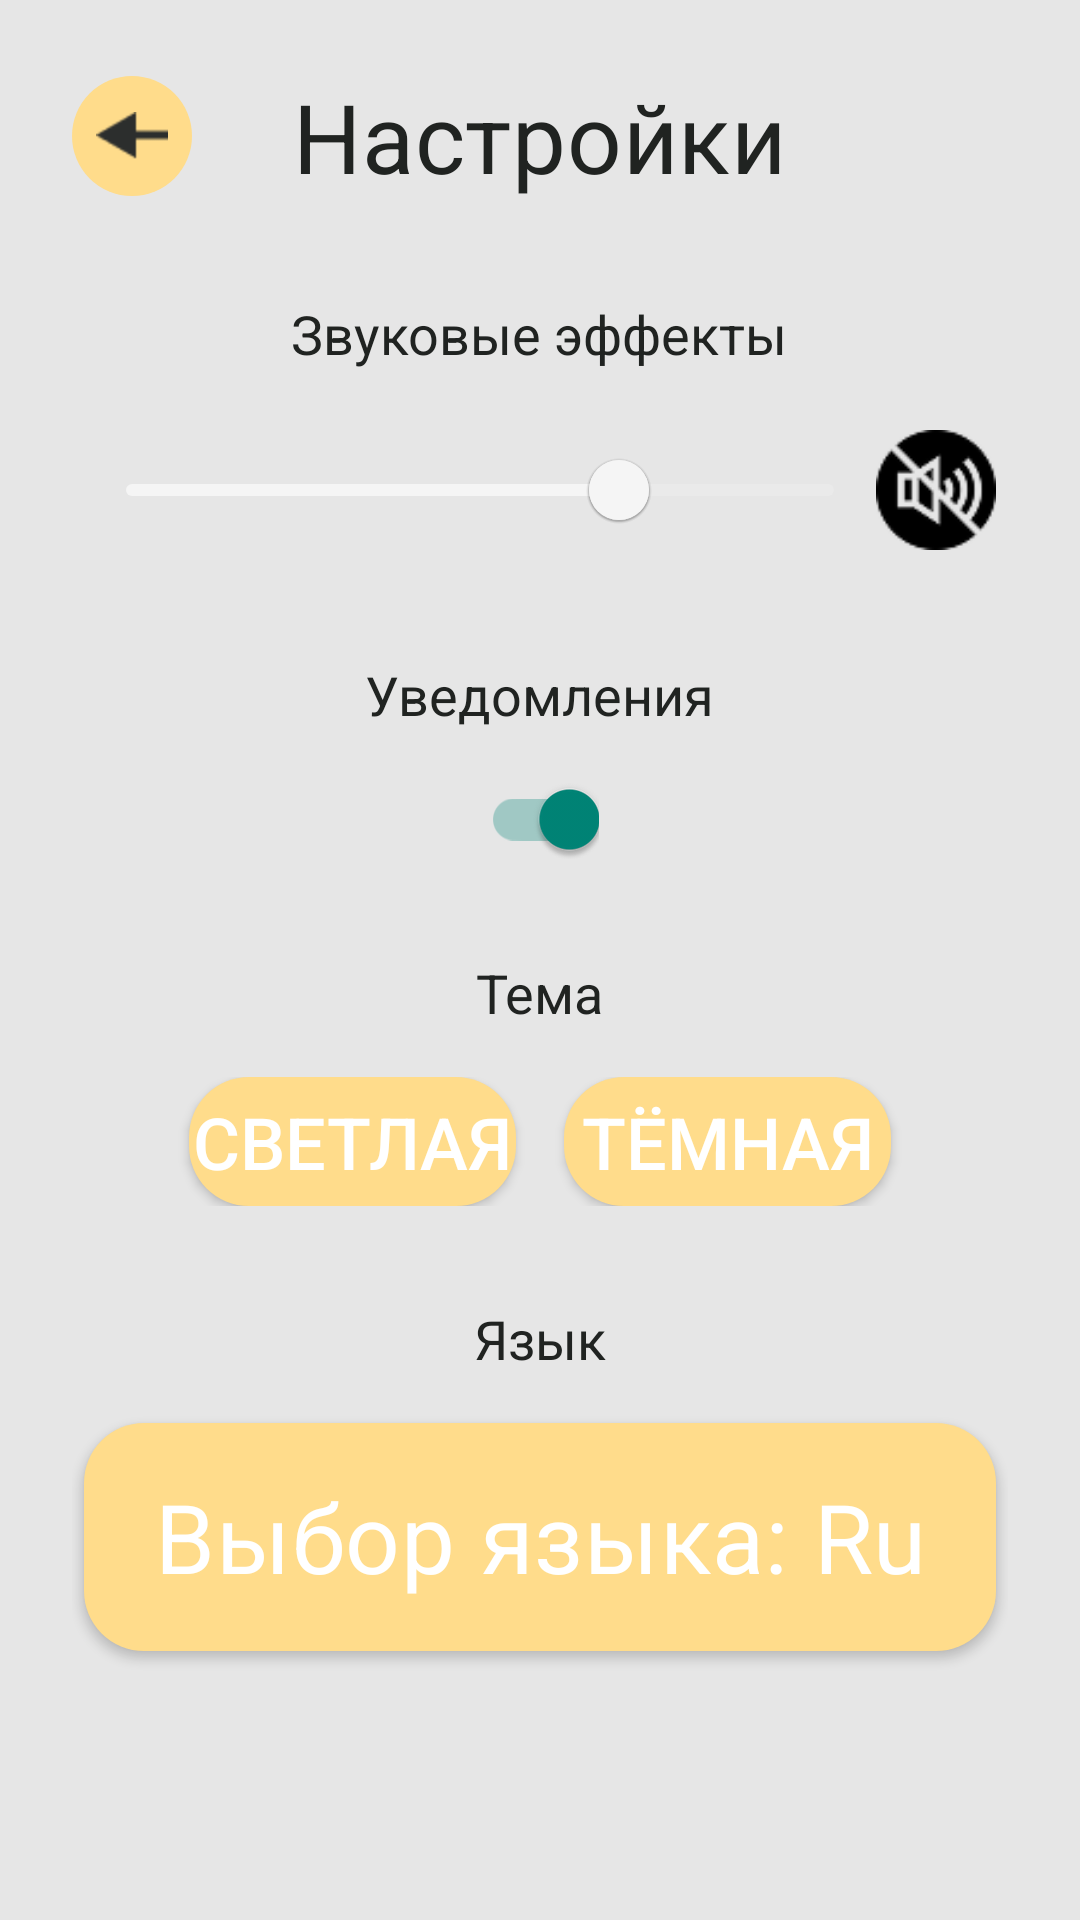

Android layout source for this screen:
<!-- AndroidManifest.xml: application theme Theme.MaterialComponents.DayNight.NoActionBar.Bridge -->
<!-- res/layout/settings.xml -->
<?xml version="1.0" encoding="utf-8"?>
<LinearLayout xmlns:android="http://schemas.android.com/apk/res/android"
    android:background="@color/surface"
    xmlns:app="http://android.com"
    xmlns:app2="http://schemas.android.com/apk/res-auto"
    android:layout_width="match_parent"
    android:layout_height="match_parent"
    android:orientation="vertical"
    android:padding="24dp"
    android:gravity="center_horizontal">

    
    <RelativeLayout
        android:layout_width="match_parent"
        android:layout_height="wrap_content"
        android:layout_marginBottom="32dp">

        
        <androidx.appcompat.widget.AppCompatImageButton
            android:id="@+id/btn_back"
            android:layout_width="40dp"
            android:layout_height="40dp"
            android:src="@drawable/arrow"
            android:scaleType="centerInside"
            android:padding="8dp"
            android:background="@drawable/bg_button_back"
            android:layout_alignParentStart="true"
            android:layout_centerVertical="true" />

        <TextView
            android:id="@+id/tv_settings_title"
            android:layout_width="wrap_content"
            android:layout_height="wrap_content"
            android:text="Настройки"
            style="@style/Typography.Heading"
            android:textColor="@color/text_light"
            android:layout_centerHorizontal="true"/>
    </RelativeLayout>

    
    <TextView
        android:layout_width="wrap_content"
        android:layout_height="wrap_content"
        android:text="Звуковые эффекты"
        android:textColor="@color/text_light"
        android:textSize="18sp"
        android:layout_marginBottom="16dp"/>

    <LinearLayout
        android:layout_width="@dimen/width_primary"
        android:layout_height="wrap_content"
        android:orientation="horizontal"
        android:gravity="center_vertical"
        android:layout_marginBottom="32dp">

        <com.google.android.material.slider.Slider
            android:id="@+id/slider_volume"
            android:layout_width="0dp"
            android:layout_height="wrap_content"
            android:layout_weight="1"
            android:valueFrom="0"
            android:valueTo="100"
            android:value="70"
            app:thumbColor="#FFFFFF"
            app:trackColorActive="#FFFFFF"
            app:trackColorInactive="#A0A0A0"/>

        <androidx.appcompat.widget.AppCompatImageButton
            android:id="@+id/btn_mute"
            android:layout_width="40dp"
            android:layout_height="40dp"
            android:src="@drawable/mute"
            android:scaleType="centerInside"
            android:padding="0dp"
            android:background="@drawable/bg_button_mute"
            android:layout_alignParentStart="true"
            android:layout_centerVertical="true" />
    </LinearLayout>

    
    <TextView
        android:layout_width="wrap_content"
        android:layout_height="wrap_content"
        android:text="Уведомления"
        android:textColor="@color/text_light"
        android:textSize="18sp"
        android:layout_marginBottom="16dp"/>

    <com.google.android.material.switchmaterial.SwitchMaterial
        android:id="@+id/switch_notifications"
        android:layout_width="wrap_content"
        android:layout_height="wrap_content"
        app:thumbTint="@color/text"
        app:trackTint="@color/accent_yellow"
        android:checked="true"
        android:layout_marginBottom="32dp"/>

    
    <TextView
        android:layout_width="wrap_content"
        android:layout_height="wrap_content"
        android:text="Тема"
        android:textColor="@color/text_light"
        android:textSize="18sp"
        android:layout_marginBottom="16dp"/>

    <LinearLayout
        android:layout_width="@dimen/width_primary"
        android:layout_height="wrap_content"
        android:orientation="horizontal"
        android:gravity="center"
        android:layout_marginBottom="32dp">

        
        <androidx.appcompat.widget.AppCompatButton
            android:id="@+id/btn_theme_light"
            android:layout_width="@dimen/width_chips"
            android:layout_height="@dimen/height_compact"
            android:background="@drawable/bg_button_primary"
            android:text="Светлая"
            android:textSize="24sp"
            style="@style/Widget.AppCompat.Button"
            android:textColor="@color/text"
            app:backgroundTint="@null"
            android:layout_marginEnd="16dp"
            android:gravity="center"
            android:insetTop="0dp"
            android:insetBottom="0dp"
            android:padding="0dp"/>

        
        <androidx.appcompat.widget.AppCompatButton
            android:id="@+id/btn_theme_dark"
            android:layout_width="@dimen/width_chips"
            android:layout_height="@dimen/height_compact"
            android:background="@drawable/bg_button_primary"
            android:text="Тёмная"
            android:textSize="24sp"
            style="@style/Widget.AppCompat.Button"
            android:textColor="@color/text"
            app:backgroundTint="@null"
            android:gravity="center"
            android:insetTop="0dp"
            android:insetBottom="0dp"
            android:padding="0dp"/>
    </LinearLayout>

    
    <TextView
        android:layout_width="wrap_content"
        android:layout_height="wrap_content"
        android:text="Язык"
        android:textColor="@color/text_light"
        android:textSize="18sp"
        android:layout_marginBottom="16dp"/>

    <androidx.appcompat.widget.AppCompatButton
        android:id="@+id/btn_select_language"
        android:layout_width="@dimen/width_primary"
        android:layout_height="@dimen/height_primary"
        android:background="@drawable/bg_button_primary"
        android:text="Выбор языка: Ru"
        android:textColor="@color/text"
        style="@style/Typography.Heading"
        android:gravity="center"
        android:insetTop="0dp"
        android:insetBottom="0dp"
        android:padding="0dp"
        app:backgroundTint="@null" />

</LinearLayout>
<!-- resources referenced by this layout -->
<resources>
  <color name="accent_yellow">#FFDC8B</color>
  <color name="surface">#E6E6E6</color>
  <color name="text">#FFFFFF</color>
  <color name="text_light">#202321</color>
  <dimen name="height_compact">43dp</dimen>
  <dimen name="height_primary">76dp</dimen>
  <dimen name="width_chips">109dp</dimen>
  <dimen name="width_primary">304dp</dimen>
  <!-- drawable arrow: png bitmap (drawable, 480 bytes) -->
  <!-- drawable bg_button_back (drawable) -->
  <?xml version="1.0" encoding="utf-8"?>
  <shape xmlns:android="http://schemas.android.com/apk/res/android"
      android:shape="oval"> 
      <solid android:color="@color/accent_yellow" />
  </shape>
  <!-- drawable bg_button_mute (drawable) -->
  <?xml version="1.0" encoding="utf-8"?>
  <shape xmlns:android="http://schemas.android.com/apk/res/android"
      android:shape="oval"> 
      <solid android:color="@color/surface" />
  </shape>
  <!-- drawable bg_button_primary (drawable) -->
  <?xml version="1.0" encoding="utf-8"?>
  <shape xmlns:android="http://schemas.android.com/apk/res/android"
      android:shape="rectangle">
  
  
      
      <solid android:color="@color/accent_yellow" />
  
      
      <corners android:radius="@dimen/radius_primary_buttons" />
  
  </shape>
  <!-- drawable mute: png bitmap (drawable, 1625 bytes) -->
  <style name="Typography.Heading" parent="TextAppearance.MaterialComponents.Headline4">
          <item name="android:textSize">32sp</item>
          <item name="android:textColor">@color/text_light</item>
          <item name="android:fontFamily">sans-serif-medium</item> 
      </style>
  <dimen name="radius_primary_buttons">20dp</dimen>
</resources>
